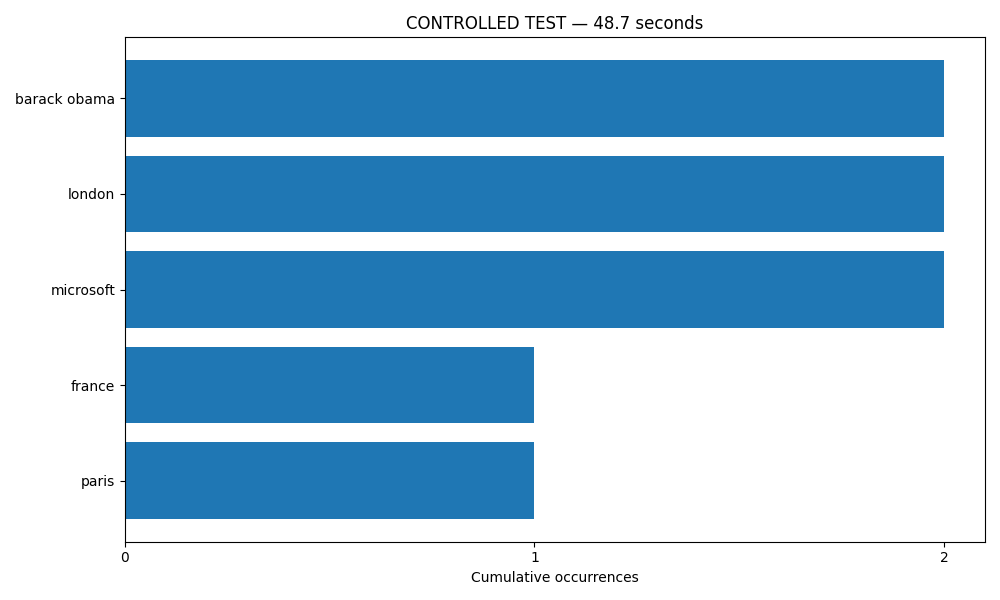

The data file committed next to this chart (first rows):
entity, label, count, batch_id
barack obama, PERSON, 2, 1
paris, GPE, 1, 1
france, GPE, 1, 1
microsoft, ORG, 2, 1
london, GPE, 2, 1
